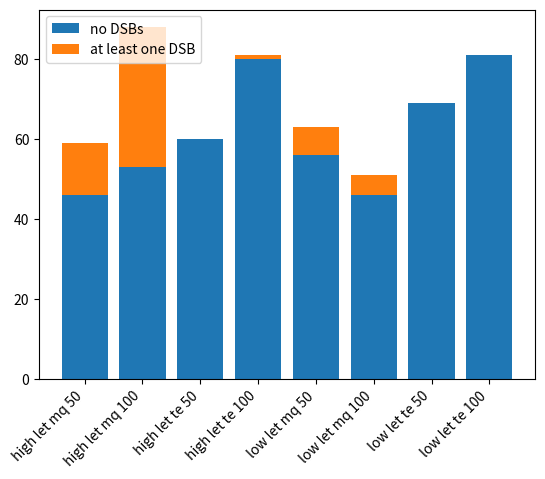
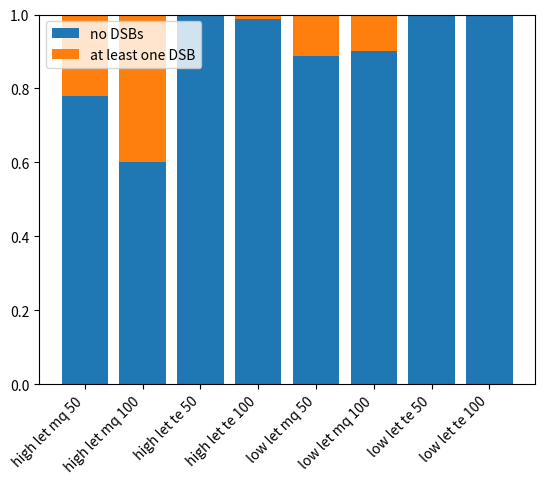

The matplotlib source for these figures, in order:
import matplotlib.pyplot as plt

import matplotlib.pyplot as plt

def stacked_bar_chart(
    data: dict[str, list[float]],
    labels: list[str],
    normalised: bool = False,
) -> None:
    """Create a stacked bar chart from the data."""
    fig, ax = plt.subplots()
    colours = [
        "#1f77b4",
        "#ff7f0e",
        "#2ca02c",
        "#d62728",
        "#9467bd",
        "#8c564b",
        "#e377c2",
        "#7f7f7f",
        "#bcbd22",
        "#17becf",
    ]

    if normalised:
        # normalise the data so that each bar sums to 1
        for key, values in data.items():
            total = sum(values)
            if total > 0:
                data[key] = [value / total for value in values]
    # for each key in the data, plot a bar that is stacked with each value in the list
    for i, (key, values) in enumerate(data.items()):
        print(key, values)
        # ax.bar(i, values[0], label=labels[0], color=colours[0])
        # ax.bar(i, values[1], bottom=values[0], label=labels[1], color=colours[1])
        for j, value in enumerate(values):
            colour = colours[j % len(colours)]
            bottom = sum(values[:j])  # sum of previous values for stacking
            ax.bar(i, value, bottom=bottom, label=labels[j], color=colour)

    ax.set_xticks(range(len(data)))
    ax.set_xticklabels(data.keys())
    plt.xticks(rotation=45, ha="right")
    handles, labels = ax.get_legend_handles_labels()
    by_label = dict(zip(labels, handles))
    ax.legend(by_label.values(), by_label.keys())
    plt.show()

data: dict[str, list[float | int]] = {
    "high let mq 50": [46, 13],
    "high let mq 100": [53, 35],
    "high let te 50": [60, 0],
    "high let te 100": [80, 1],
    "low let mq 50": [56, 7],
    "low let mq 100": [46, 5],
    "low let te 50": [69, 0],
    "low let te 100": [81, 0],
}

stacked_bar_chart(data, labels=["no DSBs", "at least one DSB"])
stacked_bar_chart(data, labels=["no DSBs", "at least one DSB"], normalised=True)
